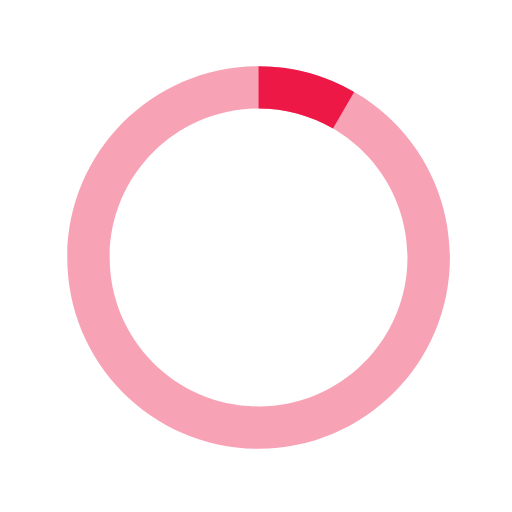
t = 0.00 s
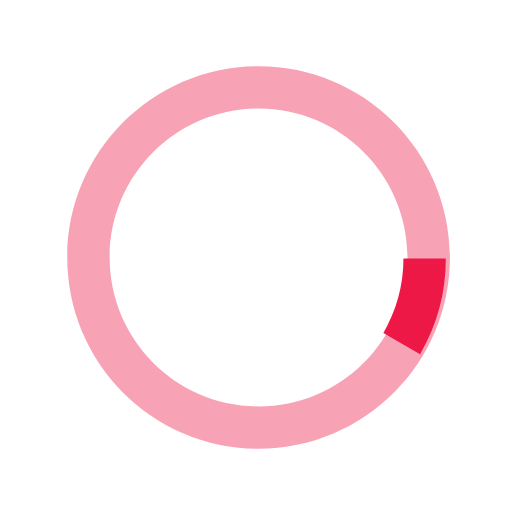
t = 0.25 s
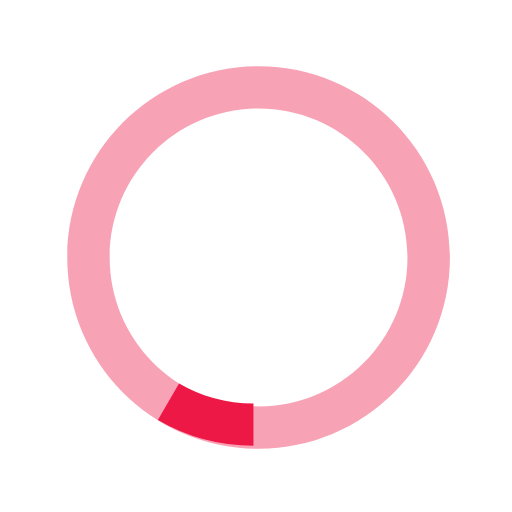
t = 0.50 s
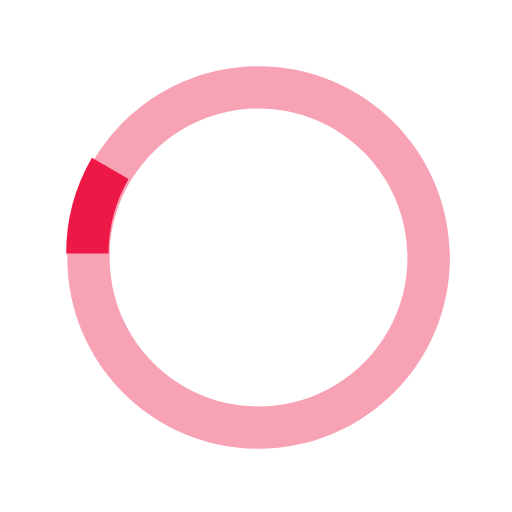
t = 0.75 s

The animated SVG that drew these frames (rendered in a browser with its animation timeline set to each time). Animation: 1 SMIL element (animateTransform=1); one cycle of 1.00 s, repeats indefinitely.

<svg xmlns="http://www.w3.org/2000/svg" width="40" height="40" viewBox="0 0 40 40"><path opacity=".4" fill="#ed1846" d="M20.2 5.17c-8.253 0-14.945 6.69-14.945 14.945 0 8.255 6.692 14.946 14.946 14.946s14.95-6.69 14.95-14.94c0-8.254-6.69-14.946-14.943-14.946zm0 26.58c-6.424 0-11.633-5.21-11.633-11.635S13.777 8.48 20.2 8.48c6.426 0 11.634 5.21 11.634 11.635 0 6.426-5.208 11.634-11.633 11.634z"/><path fill="#ed1846" d="M26.013 10.047l1.654-2.866A14.862 14.862 0 0 0 20.2 5.17v3.31c2.12 0 4.1.577 5.813 1.567z"><animateTransform attributeType="xml" attributeName="transform" type="rotate" from="0 20 20" to="360 20 20" dur="1s" repeatCount="indefinite"/></path></svg>
